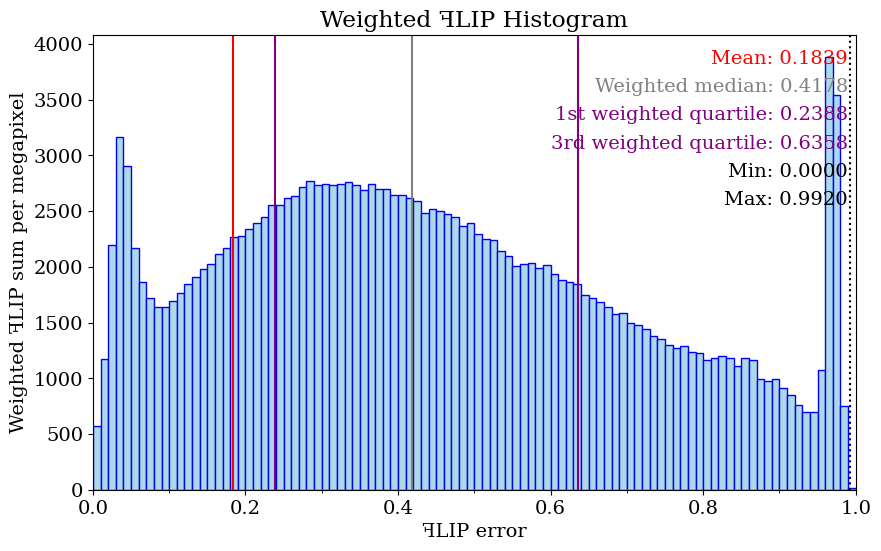

Write Python code to recreate this figure. (Note: this script raises an exception after producing the figure.)
import matplotlib.pyplot as plt
import os
import sys
import numpy as np
from matplotlib.ticker import (MultipleLocator)

dimensions = (25, 15)  #  centimeters

lineColor = 'blue'
fillColor = 'lightblue'
meanLineColor = 'red'
weightedMedianLineColor = 'gray'
quartileLineColor = 'purple'
fontSize = 14
numPixels = 2073600

meanValue = 0.183926
maxValue = 0.991969
minValue = 0

weightedMedianValue = 0.417757

firstWeightedQuartileValue = 0.238765

thirdWeightedQuartileValue = 0.635821

dataX = [0.005, 0.015, 0.025, 0.035, 0.045, 0.055, 0.065, 0.075, 0.085, 0.095, 0.105, 0.115, 0.125, 0.135, 0.145, 0.155, 0.165, 0.175, 0.185, 0.195, 0.205, 0.215, 0.225, 0.235, 0.245, 0.255, 0.265, 0.275, 0.285, 0.295, 0.305, 0.315, 0.325, 0.335, 0.345, 0.355, 0.365, 0.375, 0.385, 0.395, 0.405, 0.415, 0.425, 0.435, 0.445, 0.455, 0.465, 0.475, 0.485, 0.495, 0.505, 0.515, 0.525, 0.535, 0.545, 0.555, 0.565, 0.575, 0.585, 0.595, 0.605, 0.615, 0.625, 0.635, 0.645, 0.655, 0.665, 0.675, 0.685, 0.695, 0.705, 0.715, 0.725, 0.735, 0.745, 0.755, 0.765, 0.775, 0.785, 0.795, 0.805, 0.815, 0.825, 0.835, 0.845, 0.855, 0.865, 0.875, 0.885, 0.895, 0.905, 0.915, 0.925, 0.935, 0.945, 0.955, 0.965, 0.975, 0.985, 0.995]

dataFLIP = [227226, 154668, 173613, 179060, 127838, 77846, 56587, 45258, 38155, 34209, 31961, 30408, 29259, 28000, 27071, 25849, 25370, 24540, 24196, 23072, 22547, 22041, 21496, 21513, 20608, 20265, 19691, 19544, 19238, 18317, 17758, 17164, 16683, 16294, 15677, 14999, 14840, 14233, 13863, 13217, 12911, 12465, 12036, 11293, 11184, 10886, 10534, 10193, 9661, 9544, 8971, 8645, 8443, 7922, 7610, 7152, 7094, 7003, 6738, 6690, 6331, 6046, 5907, 5762, 5368, 5195, 5006, 4805, 4540, 4512, 4196, 4085, 3944, 3722, 3580, 3392, 3286, 3292, 3104, 3061, 2867, 2858, 2882, 2795, 2603, 2729, 2657, 2249, 2180, 2192, 1998, 1837, 1622, 1477, 1464, 2233, 7963, 7176, 1512, 23]

bucketStep = 0.01
weightedDataFLIP = np.empty(100)
moments = np.empty(100)
for i in range(100) :
	weight = (i + 0.5) * bucketStep
	weightedDataFLIP[i] = dataFLIP[i] * weight
weightedDataFLIP /= (numPixels /(1024 * 1024))  # normalized with the number of megapixels in the image

maxY = max(weightedDataFLIP)

sumWeightedDataFLIP = sum(weightedDataFLIP)

font = { 'family' : 'serif', 'style' : 'normal', 'weight' : 'normal', 'size' : fontSize }
lineHeight = fontSize / (dimensions[1] * 15)
plt.rc('font', **font)
fig = plt.figure()
axes = plt.axes()
axes.xaxis.set_minor_locator(MultipleLocator(0.1))
axes.xaxis.set_major_locator(MultipleLocator(0.2))

fig.set_size_inches(dimensions[0] / 2.54, dimensions[1] / 2.54)
axes.set(title = 'Weighted \uA7FBLIP Histogram', xlabel = '\uA7FBLIP error', ylabel = 'Weighted \uA7FBLIP sum per megapixel')

plt.bar(dataX, weightedDataFLIP, width = 0.01, color = fillColor, edgecolor = lineColor)

plt.text(0.99, 1.0 - 1 * lineHeight, 'Mean: ' + str(f'{meanValue:.4f}'), ha = 'right', fontsize = fontSize, transform = axes.transAxes, color=meanLineColor)

plt.text(0.99, 1.0 - 2 * lineHeight, 'Weighted median: ' + str(f'{weightedMedianValue:.4f}'), ha = 'right', fontsize = fontSize, transform = axes.transAxes, color=weightedMedianLineColor)

plt.text(0.99, 1.0 - 3 * lineHeight, '1st weighted quartile: ' + str(f'{firstWeightedQuartileValue:.4f}'), ha = 'right', fontsize = fontSize, transform = axes.transAxes, color=quartileLineColor)

plt.text(0.99, 1.0 - 4 * lineHeight, '3rd weighted quartile: ' + str(f'{thirdWeightedQuartileValue:.4f}'), ha = 'right', fontsize = fontSize, transform = axes.transAxes, color=quartileLineColor)

plt.text(0.99, 1.0 - 5 * lineHeight, 'Min: ' + str(f'{minValue:.4f}'), ha = 'right', fontsize = fontSize, transform = axes.transAxes)
plt.text(0.99, 1.0 - 6 * lineHeight, 'Max: ' + str(f'{maxValue:.4f}'), ha = 'right', fontsize = fontSize, transform = axes.transAxes)
axes.set_xlim(0.0, 1.0)
axes.set_ylim(0.0, maxY * 1.05)
axes.axvline(x = meanValue, color = meanLineColor, linewidth = 1.5)

axes.axvline(x = weightedMedianValue, color = weightedMedianLineColor, linewidth = 1.5)

axes.axvline(x = firstWeightedQuartileValue, color = quartileLineColor, linewidth = 1.5)

axes.axvline(x = thirdWeightedQuartileValue, color = quartileLineColor, linewidth = 1.5)

axes.axvline(x = minValue, color='black', linestyle = ':', linewidth = 1.5)

axes.axvline(x = maxValue, color='black', linestyle = ':', linewidth = 1.5)

plt.savefig("C:/Users/<user>/source/repos/Phong-Grass/PhongGrass/Results/images/closeUp/moderate/weighted_histogram.highBlade_closeUp_Moderate_Linear.phongBlade_closeUp_Moderate_Exponential_Drop.38ppd.ldr.pdf")
